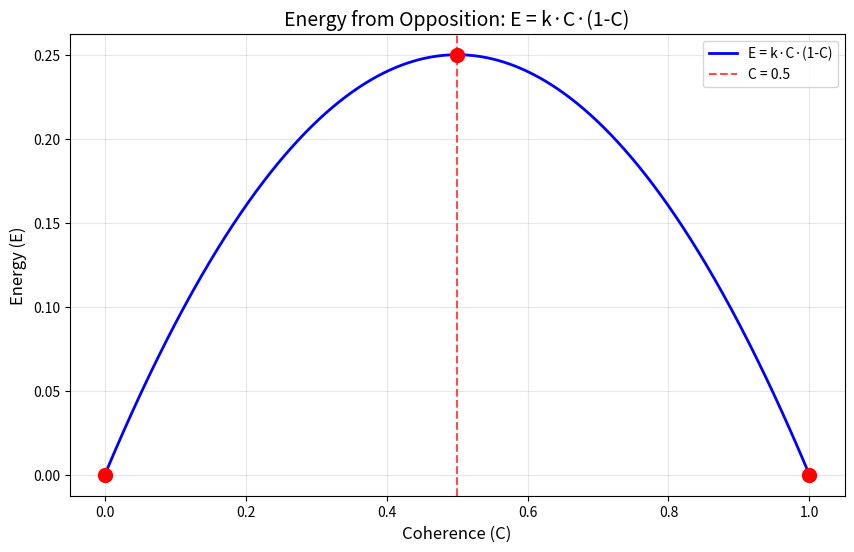

Source code (Python): (Note: this script raises an exception after producing the figure.)
#!/usr/bin/env python3
"""
Script 02: ENERGY FROM OPPOSITION
=================================
Universal Solution Verification Suite

PROVES: E = k·C·F = k·C·(1-C)
        E_max = k/4 at C = 0.5
        E(0) = E(1) = 0

Author: Armando R. Zaragoza
ORCID: 0009-0007-3542-0979
"""

import numpy as np
import matplotlib.pyplot as plt

def energy(C, k=1.0):
    """Energy from Coherence-Fluctuation tension"""
    return k * C * (1 - C)

def verify_energy():
    print("=" * 60)
    print("VERIFICATION 02: ENERGY FROM OPPOSITION")
    print("E = k·C·(1-C)")
    print("=" * 60)
    
    k = 1.0
    C = np.linspace(0, 1, 1001)
    E = energy(C, k)
    
    # Find maximum
    max_idx = np.argmax(E)
    C_max = C[max_idx]
    E_max = E[max_idx]
    
    # Analytical values
    C_max_analytical = 0.5
    E_max_analytical = k / 4
    
    print(f"\nk = {k}")
    print(f"\n--- Maximum Energy ---")
    print(f"Numerical:   C_max = {C_max:.6f}, E_max = {E_max:.6f}")
    print(f"Analytical:  C_max = {C_max_analytical:.6f}, E_max = {E_max_analytical:.6f}")
    print(f"Match: {np.isclose(C_max, C_max_analytical) and np.isclose(E_max, E_max_analytical)}")
    
    # Boundary values
    print(f"\n--- Boundary Values ---")
    E_0 = energy(0, k)
    E_1 = energy(1, k)
    print(f"E(C=0) = {E_0:.6f} (expected: 0)")
    print(f"E(C=1) = {E_1:.6f} (expected: 0)")
    print(f"Both zero: {np.isclose(E_0, 0) and np.isclose(E_1, 0)}")
    
    # Symmetry
    print(f"\n--- Symmetry Check ---")
    test_pairs = [(0.1, 0.9), (0.2, 0.8), (0.3, 0.7), (0.4, 0.6)]
    all_symmetric = True
    for c1, c2 in test_pairs:
        e1, e2 = energy(c1, k), energy(c2, k)
        sym = np.isclose(e1, e2)
        all_symmetric &= sym
        print(f"E({c1}) = {e1:.6f}, E({c2}) = {e2:.6f}, Equal: {sym}")
    print(f"E(C) = E(1-C): {all_symmetric}")
    
    # First derivative = 0 at maximum
    print(f"\n--- Calculus Verification ---")
    dE_dC = k - 2*k*C_max_analytical
    print(f"dE/dC at C=0.5: {dE_dC:.6f} (expected: 0)")
    
    # Second derivative < 0 (maximum)
    d2E_dC2 = -2*k
    print(f"d²E/dC² = {d2E_dC2:.6f} < 0: {d2E_dC2 < 0} (confirms maximum)")
    
    print("\n" + "=" * 60)
    print("RESULT: ENERGY FUNCTION VERIFIED")
    print("E = k·C·(1-C), maximum k/4 at C = 0.5")
    print("=" * 60)
    
    # Plot
    plt.figure(figsize=(10, 6))
    plt.plot(C, E, 'b-', linewidth=2, label='E = k·C·(1-C)')
    plt.axvline(0.5, color='r', linestyle='--', alpha=0.7, label='C = 0.5')
    plt.scatter([0, 0.5, 1], [0, k/4, 0], color='red', s=100, zorder=5)
    plt.xlabel('Coherence (C)', fontsize=12)
    plt.ylabel('Energy (E)', fontsize=12)
    plt.title('Energy from Opposition: E = k·C·(1-C)', fontsize=14)
    plt.legend()
    plt.grid(True, alpha=0.3)
    plt.savefig('results/02_energy_function.png', dpi=150)
    plt.close()
    
    return True

if __name__ == "__main__":
    verify_energy()
